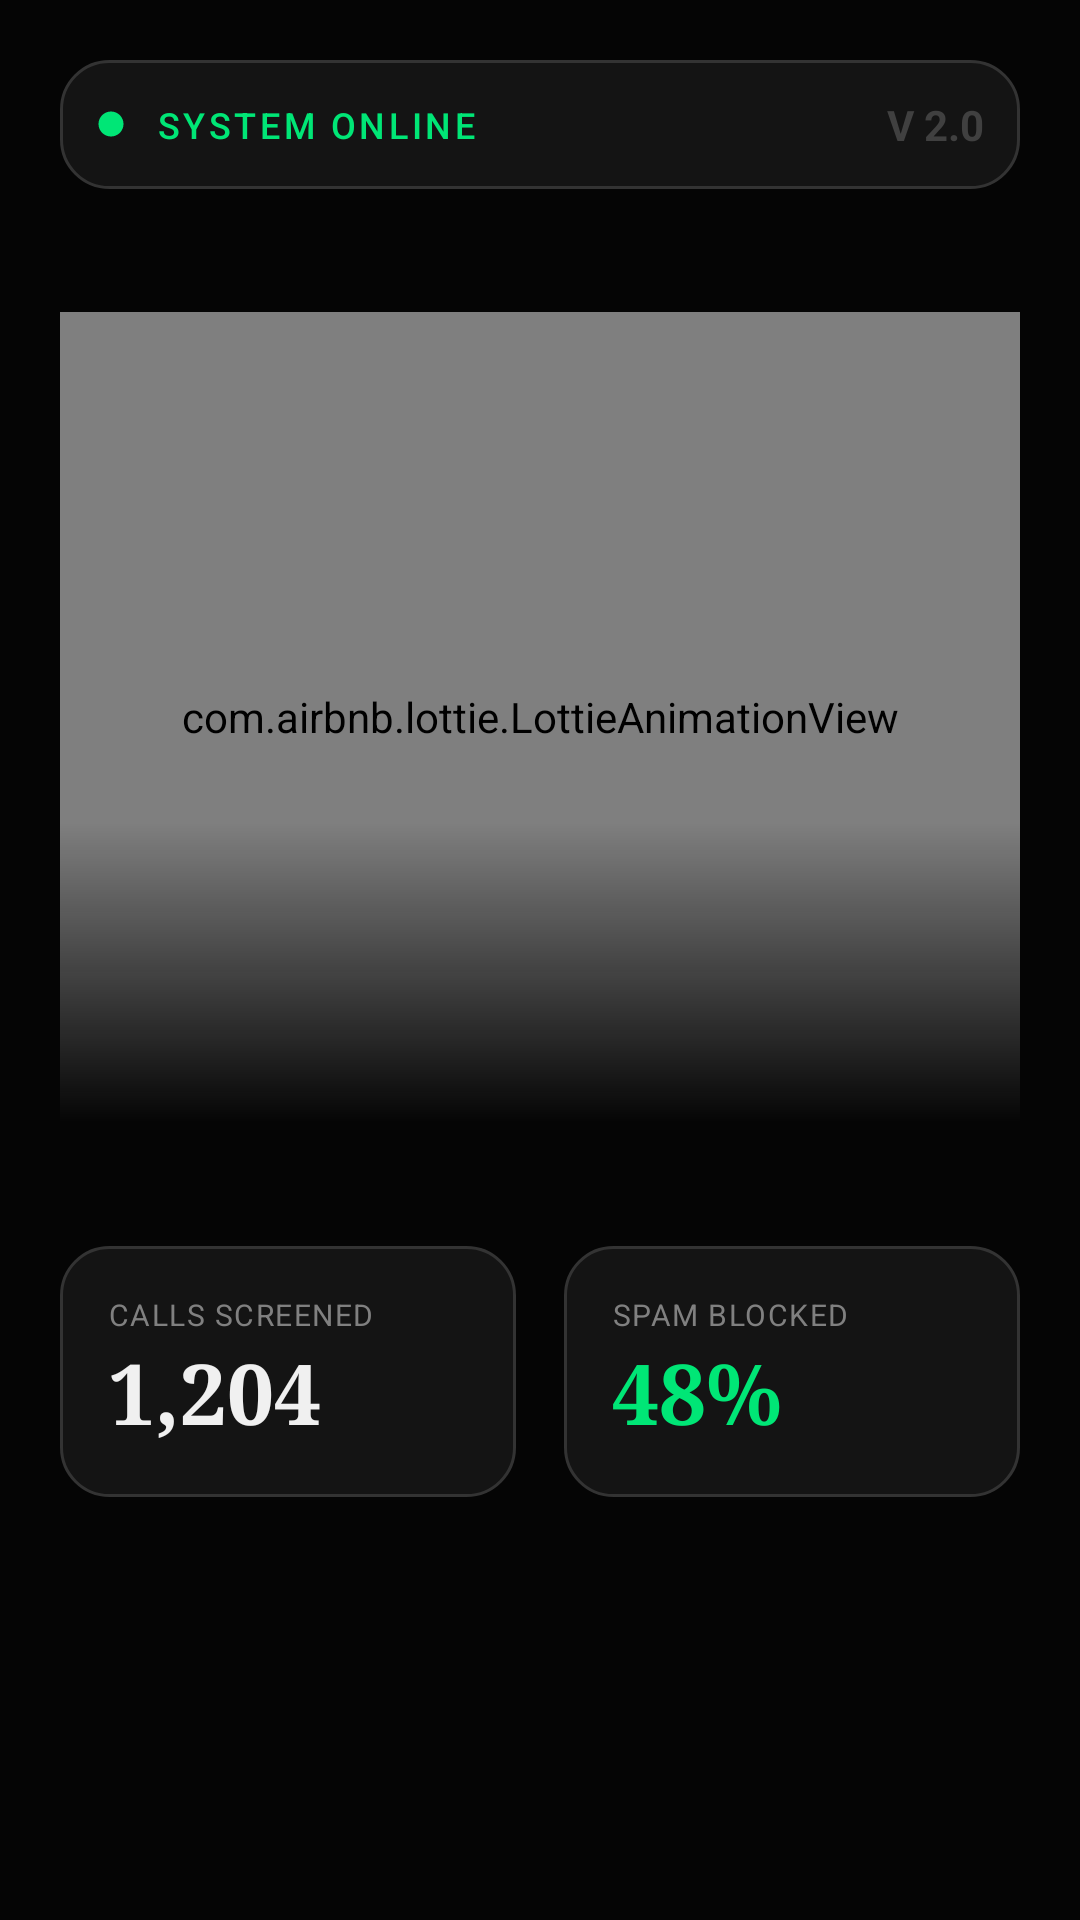

The Android layout XML behind this screen, and the referenced resources:
<!-- AndroidManifest.xml: application theme Theme.EchoMi -->
<!-- res/layout/fragment_assistant.xml -->
<?xml version="1.0" encoding="utf-8"?>
<androidx.constraintlayout.widget.ConstraintLayout
    xmlns:android="http://schemas.android.com/apk/res/android"
    xmlns:app="http://schemas.android.com/apk/res-auto"
    android:layout_width="match_parent"
    android:layout_height="match_parent"
    android:background="@color/background_obsidian"
    android:padding="20dp">

    <LinearLayout
        android:id="@+id/statusBar"
        android:layout_width="match_parent"
        android:layout_height="wrap_content"
        android:orientation="horizontal"
        android:gravity="center_vertical"
        android:background="@drawable/bg_tech_card"
        android:padding="12dp"
        app:layout_constraintTop_toTopOf="parent">

        <ImageView
            android:layout_width="10dp"
            android:layout_height="10dp"
            android:src="@drawable/ic_circle_filled"
            app:tint="@color/terminal_green"/>

        <TextView
            android:layout_width="wrap_content"
            android:layout_height="wrap_content"
            android:text="SYSTEM ONLINE"
            android:fontFamily="sans-serif-medium"
            android:textSize="12sp"
            android:layout_marginStart="10dp"
            android:letterSpacing="0.1"
            android:textColor="@color/terminal_green"/>

        <View
            android:layout_width="0dp"
            android:layout_height="1dp"
            android:layout_weight="1"/>

        <TextView
            android:layout_width="wrap_content"
            android:layout_height="wrap_content"
            android:text="V 2.0"
            android:textColor="@color/text_tertiary"
            android:textStyle="bold"/>
    </LinearLayout>

    <FrameLayout
        android:id="@+id/visualizerContainer"
        android:layout_width="match_parent"
        android:layout_height="0dp"
        app:layout_constraintHeight_percent="0.45"
        app:layout_constraintTop_toBottomOf="@id/statusBar"
        app:layout_constraintBottom_toTopOf="@id/statsGrid">

        <com.airbnb.lottie.LottieAnimationView
            android:id="@+id/lottieAnimationView"
            android:layout_width="match_parent"
            android:layout_height="match_parent"
            app:lottie_rawRes="@raw/cool"
            app:lottie_autoPlay="true"
            app:lottie_loop="true"
            android:scaleType="centerCrop"/>

        <View
            android:layout_width="match_parent"
            android:layout_height="100dp"
            android:layout_gravity="bottom"
            android:background="@drawable/gradient_bottom_fade"/>
    </FrameLayout>

    <GridLayout
        android:id="@+id/statsGrid"
        android:layout_width="match_parent"
        android:layout_height="wrap_content"
        android:columnCount="2"
        android:rowCount="1"
        android:alignmentMode="alignMargins"
        app:layout_constraintBottom_toBottomOf="parent"
        app:layout_constraintTop_toBottomOf="@id/visualizerContainer"
        android:layout_marginBottom="80dp">

        <LinearLayout
            android:layout_width="0dp"
            android:layout_height="wrap_content"
            android:layout_columnWeight="1"
            android:layout_marginEnd="8dp"
            android:background="@drawable/bg_tech_card"
            android:orientation="vertical"
            android:padding="16dp">

            <TextView
                android:layout_width="wrap_content"
                android:layout_height="wrap_content"
                android:text="CALLS SCREENED"
                android:textSize="10sp"
                android:textColor="@color/text_secondary"
                android:letterSpacing="0.05"/>

            <TextView
                android:layout_width="wrap_content"
                android:layout_height="wrap_content"
                android:text="1,204"
                android:textSize="28sp"
                android:textColor="@color/text_primary"
                android:fontFamily="serif"
                android:textStyle="bold"/>
        </LinearLayout>

        <LinearLayout
            android:layout_width="0dp"
            android:layout_height="wrap_content"
            android:layout_columnWeight="1"
            android:layout_marginStart="8dp"
            android:background="@drawable/bg_tech_card"
            android:orientation="vertical"
            android:padding="16dp">

            <TextView
                android:layout_width="wrap_content"
                android:layout_height="wrap_content"
                android:text="SPAM BLOCKED"
                android:textSize="10sp"
                android:textColor="@color/text_secondary"
                android:letterSpacing="0.05"/>

            <TextView
                android:layout_width="wrap_content"
                android:layout_height="wrap_content"
                android:text="48%"
                android:textSize="28sp"
                android:textColor="@color/terminal_green"
                android:fontFamily="serif"
                android:textStyle="bold"/>
        </LinearLayout>

    </GridLayout>

</androidx.constraintlayout.widget.ConstraintLayout>
<!-- resources referenced by this layout -->
<resources>
  <color name="background_obsidian">#050505</color>
  <color name="terminal_green">#00E676</color>
  <color name="text_primary">#F0F0F0</color>
  <color name="text_secondary">#808080</color>
  <color name="text_tertiary">#404040</color>
  <!-- drawable bg_tech_card (drawable) -->
  <?xml version="1.0" encoding="utf-8"?>
  <shape xmlns:android="http://schemas.android.com/apk/res/android">
      <solid android:color="#141414" /> <stroke
      android:width="1dp"
      android:color="#333333" /> <corners android:radius="16dp" />
  </shape>
  <!-- drawable gradient_bottom_fade (drawable) -->
  <?xml version="1.0" encoding="utf-8"?>
  <shape xmlns:android="http://schemas.android.com/apk/res/android"
      android:shape="rectangle">
      <gradient
          android:angle="270"
          android:startColor="#00050505"
          android:endColor="#FF050505"
          android:type="linear" />
  </shape>
  <!-- drawable ic_circle_filled (drawable) -->
  <vector xmlns:android="http://schemas.android.com/apk/res/android"
      android:width="24dp"
      android:height="24dp"
      android:viewportWidth="24"
      android:viewportHeight="24">
      <path
          android:fillColor="#FF000000"
          android:pathData="M12,2C6.48,2 2,6.48 2,12s4.48,10 10,10 10,-4.48 10,-10S17.52,2 12,2z" />
  </vector>
  <style name="Theme.EchoMi" parent="Theme.MaterialComponents.DayNight.NoActionBar">
          <item name="colorPrimary">@color/terminal_green</item>
          <item name="colorPrimaryVariant">@color/deep_forest</item>
          <item name="colorOnPrimary">@color/background_obsidian</item>
  
          <item name="colorSecondary">@color/terminal_green</item>
          <item name="colorSecondaryVariant">@color/deep_forest</item>
          <item name="colorOnSecondary">@color/background_obsidian</item>
  
          <item name="android:statusBarColor">@color/background_obsidian</item>
          <item name="android:windowLightStatusBar">false</item> <item name="android:windowBackground">@color/background_obsidian</item>
      </style>
  <color name="deep_forest">#0D2818</color>
</resources>
